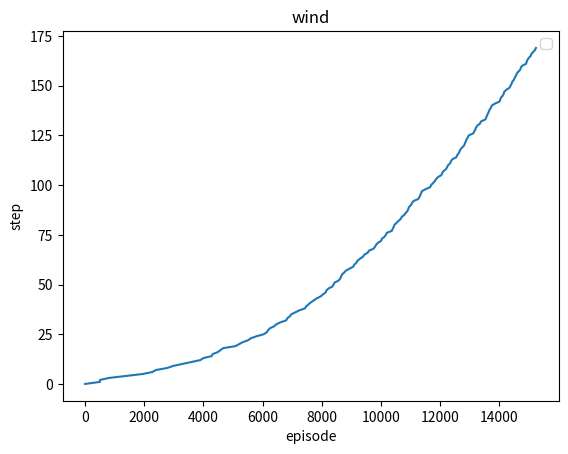

This figure's Python source:
# -*- coding: utf-8 -*-
"""WindGlidworld.ipynb

Automatically generated by Colaboratory.

Original file is located at
    https://colab.research.google.com/<link-removed>
"""

import numpy as np
import matplotlib
matplotlib.use('Agg') 
import matplotlib.pyplot as plt
import seaborn as sns
import random
import sys
import csv

class Wind_GlidWorld():
    def __init__(self, height, length, start, goal, wind):
        self.reward = -1
        self.num_state = height * length
        self.num_action = 4
        self.height = height
        self.length = length
        self.start = start
        self.goal = goal
        self.wind = wind

    def to_s(self, row, col):
        return ((col * self.length) + row)

    def to_p(self, s):
        y = s // self.length
        x = s % self.length
        return x, y

    def move(self, state, action):
        UP = 0
        RIGHT = 1
        DOWN = 2
        LEFT = 3

        column, row = self.to_p(state)
        tmp_col = column
        tmp_row = row
        # print("state: {},".format(state),end=" ")
        # print("x: {}".format(column),end=" ")
        # print("y: {}".format(row),end=" ")
        if action == UP:
            if (row) > 0:
                row -= 1
        elif action == DOWN:
            if (row) < (self.height - 1):
                row += 1
        elif action == LEFT:
            if (column) > 0:
                column -= 1
        elif action == RIGHT:
            if (column) < (self.length - 1):
                column += 1

        if (row - self.wind[tmp_col]) < 0:
            row = 0
        else:
            row = row - self.wind[tmp_col]

        


        new_state = self.to_s(column, row)

        reward = self.get_reward(new_state)
        # print("new_state: {},".format(new_state),end=" ")
        # print("x: {}".format(column),end=" ")
        # print("y: {}".format(row))
        return new_state, reward

    def get_reward(self, state):

        return -1

    def get_current_state(self):
        return self.current_state

    def get_next_state(self):
        return self.next_state
        
    def get_num_state(self):
        return self.num_state

    def get_num_action(self):
        return self.num_action
    
    def get_start(self):
        return self.start

    def get_goal_state(self):
        return self.goal

class Greedy(object):
    def select_action(self, value, state):

        idx = np.where(value[state] == max(value[state]))
        return random.choice(idx[0])

    def init_params(self):
        pass

    def update_params(self):
        pass

class EpsGreedy(Greedy):
    def __init__(self, eps = 0.1):
        self.eps = eps

    def select_action(self, value, state):
        if random.random() < self.eps:
            return random.choice(range(len(value[state])))
        else:
            return super().select_action(value, state)

    def init_params(self):
        pass

    def update_params(self):
        pass

class Sarsa(object):
    def __init__(self, num_state, num_action, learning_rate = 0.1, discount_rate = 0.9):
        self.learning_rate = learning_rate
        self.discount_rate = discount_rate
        self.num_state = num_state
        self.num_action = num_action

        self.Q = np.zeros((self.num_state, self.num_action))

    def update(self, current_state, current_action, reward, next_state, next_action):
        alpha = self.learning_rate
        gamma = self.discount_rate

        TD_error = reward + gamma * self.Q[next_state, next_action] - self.Q[current_state, current_action]
        self.Q[current_state, current_action] += alpha * TD_error

        return current_state, next_state, next_action

    def init_params(self):
        self.Q = np.zeros((self.num_state, self.num_action))
    
    def get_value(self):
        return self.Q

class Agent():
    def __init__(self, value_func = "Sarsa", policy = "epsgreedy", learning_rate = 0.5, discount_rate = 1, epsilon = None, nstate = None, naction = None):
        # learning_rate 学習率α , discount_rate 割引率γ , nstate 総状態数 , naction 総行動数
        if value_func == "Sarsa":
            self.value_func = Sarsa(num_state = nstate, num_action = naction)

        else:
            print("error:価値関数候補が見つかりませんでした")
            sys.exit()

        if policy == "greedy":
            self.policy = Greedy()

        elif policy == "eps_greedy":
            self.policy = EpsGreedy(eps=epsilon)

        else:
            print("error:方策候補が見つかりませんでした")
            sys.exit()


    def update(self, current_action, reward, i):

        current_state = self.current_state
        next_state = self.next_state
     
        
        if i == "Sarsa" : 
            next_action = self.select_action_sarsa()
            self.value_func.update(current_state, current_action, reward, next_state, next_action)
    
        else:
            pass



    def select_action(self):
        return self.policy.select_action(self.value_func.get_value(), self.current_state)
    
    def select_action_sarsa(self):
        return self.policy.select_action(self.value_func.get_value(), self.next_state)

    def print_value(self):
        self.value_func.print_value()

    def init_params(self):
        self.value_func.init_params()
        self.policy.init_params()
        self.current_state = self.next_state = 0

class Arrow_Map():
    def print_map(Q_value):

        UP = 0
        RIGHT = 1
        DOWN = 2
        LEFT = 3

        for i in range(70):
            way = np.argmax(Q_value[i]) 
            if (max(Q_value[i])) == 0:
                print("*", end = " ")
            elif way == UP:
                print ("↑", end = " ")
            elif way == DOWN:
                print ("↓", end = " ")
            elif way == RIGHT:
                print ("→", end = " ")
            elif way == LEFT:
                print ("←", end = " ")
            
            if i % 10 == 9:
                print("\n")

def main():
  
    # 風
    wind = [0, 0, 0, 1, 1, 1, 2, 2, 1, 0] 
    # 環境設定
    env = Wind_GlidWorld(7, 10, 30, 37, wind)

    SIMULATION_NUM = 1
    EPISODE_NUM = 170
    STEP_NUM = 1000

    reward_graph = np.zeros(EPISODE_NUM)
    episode_graph = np.zeros(EPISODE_NUM)
    step_graph = np.zeros(EPISODE_NUM)
    agents_rewards = {}
    sum_step = 0
    agents = {}

    agents.update({"Sarsa": Agent(
        value_func = "Sarsa",
        policy="eps_greedy",
        epsilon=0.1,
        nstate=env.get_num_state(),
        naction=env.get_num_action()
    )})

    for i in agents.keys():
        print ("{} train". format(i))
        reward_graph = np.zeros(EPISODE_NUM)
        for sim in range(SIMULATION_NUM):
            agents[i].init_params()
            for epi in range(EPISODE_NUM):
                episode_graph[epi] = epi
                # print("epi: {}".format(epi))
                sum_reward = 0
                agents[i].current_state = env.get_start()
                for step in range(STEP_NUM):
                    
                    action = agents[i].select_action()
                    # print("step: {} ,".format(step), end = " ")
                    # print("current state: {},".format(agents[i].current_state),end = " ")
                    # print("action: {}".format(action), end = " ")

                    agents[i].next_state, reward = env.move(agents[i].current_state, action)
                    
                    sum_reward += reward
                    
                    agents[i].update(action, reward, i)
                    
                    agents[i].current_state = agents[i].next_state

                    if agents[i].current_state == 37 or step == STEP_NUM:
                        sum_step += step
                        break
                reward_graph[epi] += sum_reward
                step_graph[epi] += sum_step
                

        agents_rewards.update({i: reward_graph})
        Arrow_Map.print_map(agents[i].value_func.get_value())
    # print(agents_rewards[i]/100)

    plt.figure()
    # for i in agents.keys():
        # plt.plot(agents_rewards[i] / SIMULATION_NUM, label = i)
    plt.plot(step_graph, episode_graph)
    
    plt.legend()
    plt.title("wind")
    plt.xlabel("episode")
    plt.ylabel("step")
    plt.show()
                # print ("Reward: {}". format(sum_reward))

main()